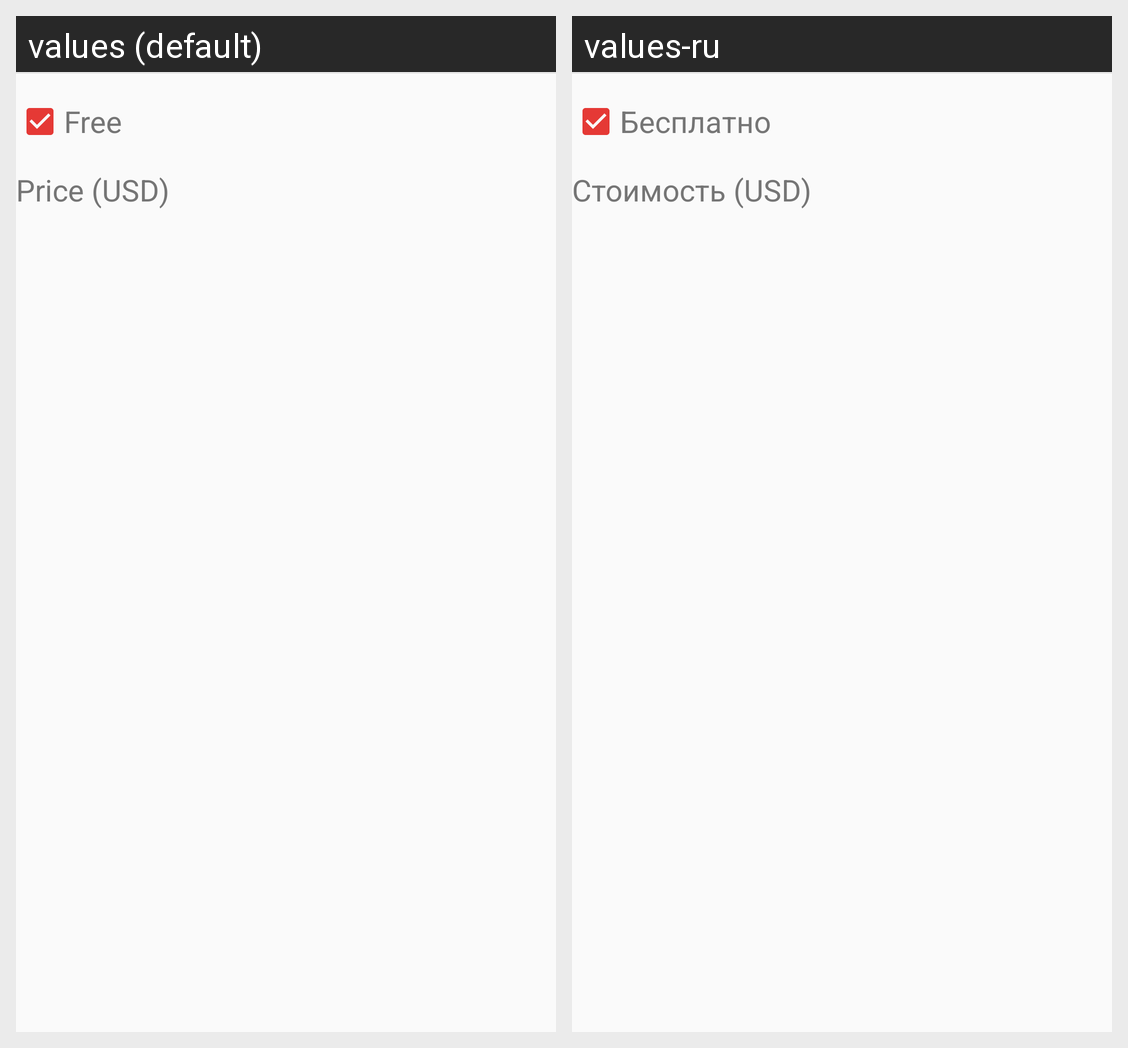

Locale-by-locale string values for the Android screen shown in this grid:
Android screen res/layout/update_offer_price_view.xml rendered under 2 locales, left to right: values (default), values-ru. Device: Nexus 5 (rendered at 1080×1920; each locale shown at half size, 540×960, under a caption strip naming it); theme AppTheme.
Strings drawn on this screen, with the default value and each locale's value (text and hints the layout hard-codes, and strings that could not be matched under every locale, appear in the picture but are not listed):

free
  values: Free
  values-ru: Бесплатно

price_usd
  values: Price (USD)
  values-ru: Стоимость (USD)
